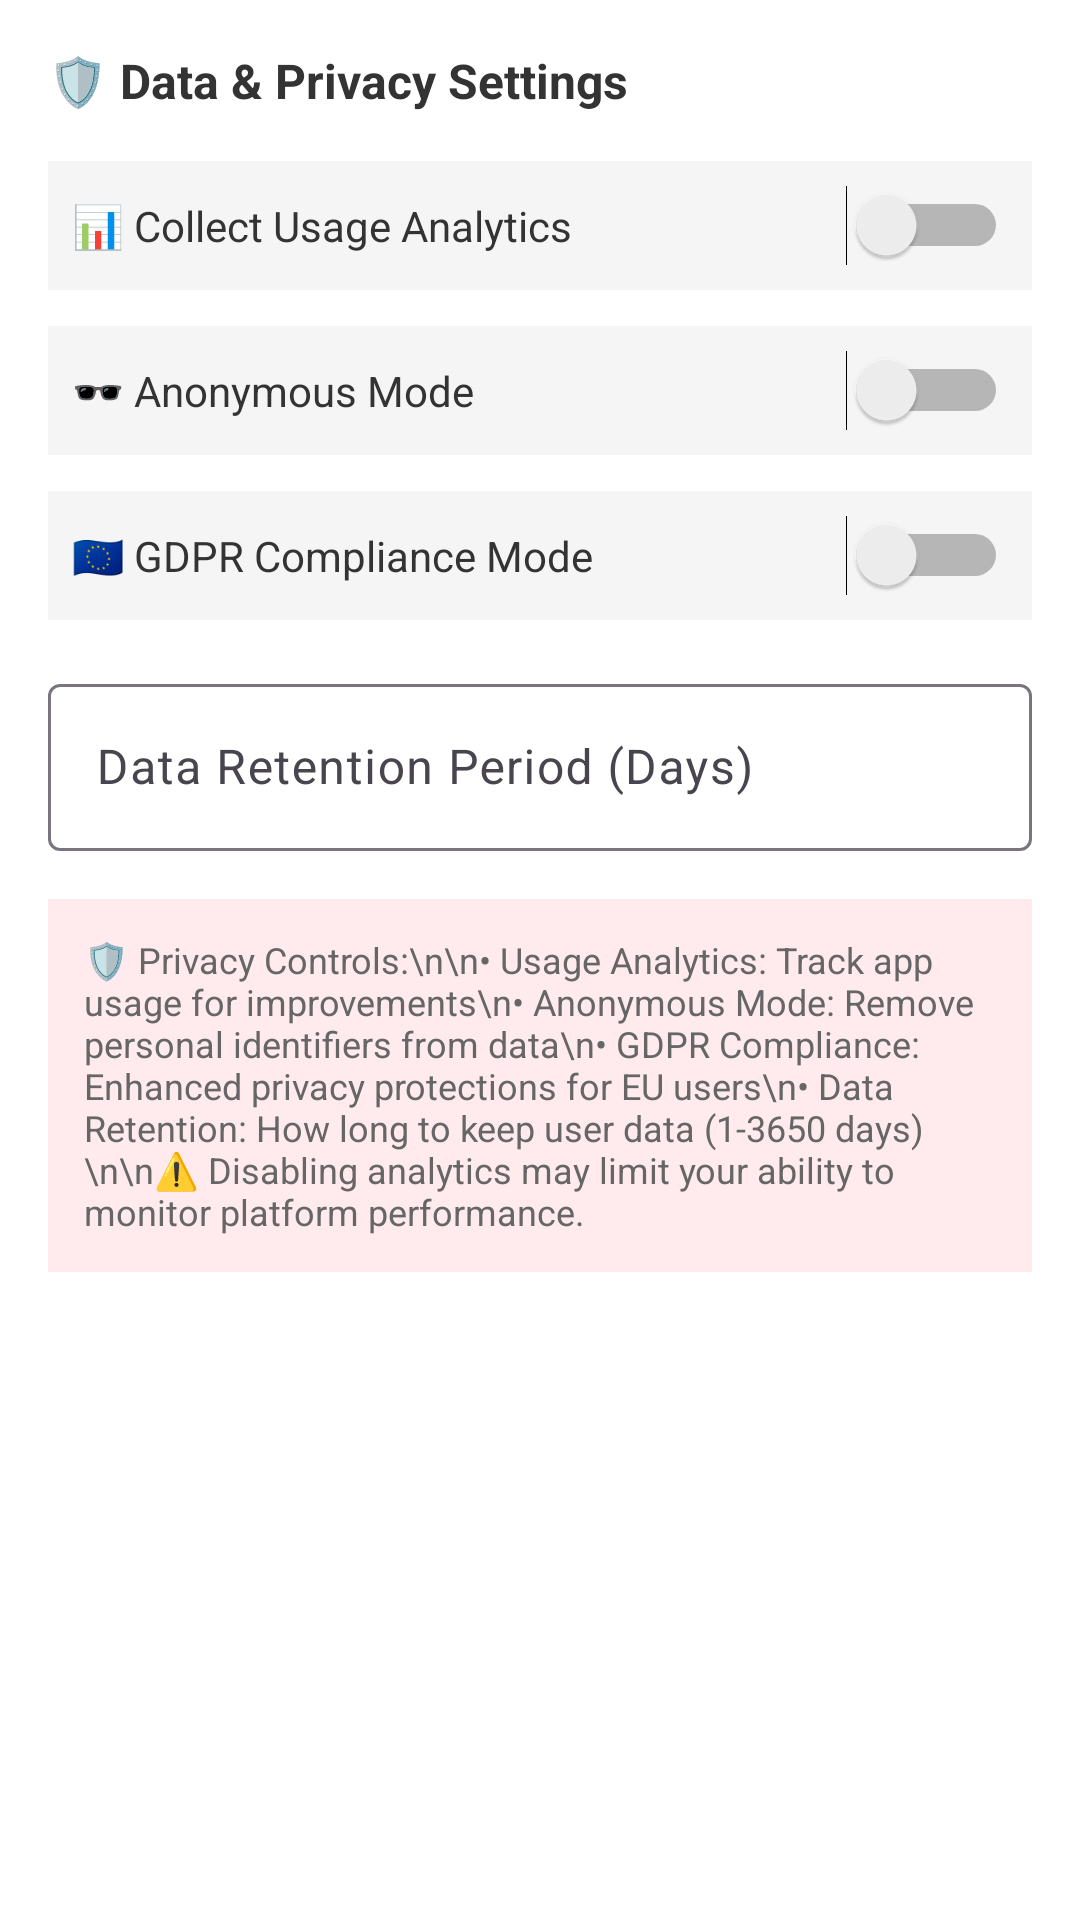

Here is an Android app screen rendered from its layout file. Give the layout XML and the strings, colors and styles it references.
<!-- AndroidManifest.xml: application theme Theme.CapStone -->
<!-- res/layout/dialog_data_privacy.xml -->
<?xml version="1.0" encoding="utf-8"?>
<ScrollView xmlns:android="http://schemas.android.com/apk/res/android"
    android:layout_width="match_parent"
    android:layout_height="wrap_content"
    android:padding="16dp">

    <LinearLayout
        android:layout_width="match_parent"
        android:layout_height="wrap_content"
        android:orientation="vertical">

        <TextView
            android:layout_width="match_parent"
            android:layout_height="wrap_content"
            android:text="🛡️ Data &amp; Privacy Settings"
            android:textSize="16sp"
            android:textStyle="bold"
            android:textColor="#333333"
            android:layout_marginBottom="16dp" />

        <LinearLayout
            android:layout_width="match_parent"
            android:layout_height="wrap_content"
            android:orientation="horizontal"
            android:layout_marginBottom="12dp"
            android:padding="8dp"
            android:background="#F5F5F5">

            <TextView
                android:layout_width="0dp"
                android:layout_height="wrap_content"
                android:layout_weight="1"
                android:text="📊 Collect Usage Analytics"
                android:textSize="14sp"
                android:textColor="#333333"
                android:layout_gravity="center_vertical" />

            <Switch
                android:id="@+id/switchCollectAnalytics"
                android:layout_width="wrap_content"
                android:layout_height="wrap_content" />

        </LinearLayout>

        <LinearLayout
            android:layout_width="match_parent"
            android:layout_height="wrap_content"
            android:orientation="horizontal"
            android:layout_marginBottom="12dp"
            android:padding="8dp"
            android:background="#F5F5F5">

            <TextView
                android:layout_width="0dp"
                android:layout_height="wrap_content"
                android:layout_weight="1"
                android:text="🕶️ Anonymous Mode"
                android:textSize="14sp"
                android:textColor="#333333"
                android:layout_gravity="center_vertical" />

            <Switch
                android:id="@+id/switchAnonymousMode"
                android:layout_width="wrap_content"
                android:layout_height="wrap_content" />

        </LinearLayout>

        <LinearLayout
            android:layout_width="match_parent"
            android:layout_height="wrap_content"
            android:orientation="horizontal"
            android:layout_marginBottom="16dp"
            android:padding="8dp"
            android:background="#F5F5F5">

            <TextView
                android:layout_width="0dp"
                android:layout_height="wrap_content"
                android:layout_weight="1"
                android:text="🇪🇺 GDPR Compliance Mode"
                android:textSize="14sp"
                android:textColor="#333333"
                android:layout_gravity="center_vertical" />

            <Switch
                android:id="@+id/switchGdprCompliance"
                android:layout_width="wrap_content"
                android:layout_height="wrap_content" />

        </LinearLayout>

        <com.google.android.material.textfield.TextInputLayout
            android:layout_width="match_parent"
            android:layout_height="wrap_content"
            android:layout_marginBottom="16dp"
            android:hint="Data Retention Period (Days)">

            <com.google.android.material.textfield.TextInputEditText
                android:id="@+id/etDataRetentionDays"
                android:layout_width="match_parent"
                android:layout_height="wrap_content"
                android:inputType="number"
                android:maxLength="4" />

        </com.google.android.material.textfield.TextInputLayout>

        <TextView
            android:layout_width="match_parent"
            android:layout_height="wrap_content"
            android:text="🛡️ Privacy Controls:\n\n• Usage Analytics: Track app usage for improvements\n• Anonymous Mode: Remove personal identifiers from data\n• GDPR Compliance: Enhanced privacy protections for EU users\n• Data Retention: How long to keep user data (1-3650 days)\n\n⚠️ Disabling analytics may limit your ability to monitor platform performance."
            android:textSize="12sp"
            android:textColor="#666666"
            android:background="#FFEBEE"
            android:padding="12dp" />

    </LinearLayout>

</ScrollView>
<!-- resources referenced by this layout -->
<resources>
  <style name="Theme.CapStone" parent="Base.Theme.CapStone" />
  <style name="Base.Theme.CapStone" parent="Theme.Material3.DayNight.NoActionBar">
          
          <item name="colorPrimary">@color/primary_green</item>
          <item name="colorPrimaryVariant">@color/primary_green_dark</item>
          <item name="colorOnPrimary">@color/white</item>
          
          
          <item name="colorSecondary">@color/secondary_blue</item>
          <item name="colorSecondaryVariant">@color/secondary_blue_dark</item>
          <item name="colorOnSecondary">@color/white</item>
          
          
          <item name="android:colorBackground">@color/background_primary</item>
          <item name="colorSurface">@color/background_card</item>
          <item name="colorOnBackground">@color/text_primary</item>
          <item name="colorOnSurface">@color/text_primary</item>
          
          
          <item name="android:statusBarColor">@color/primary_green_dark</item>
          <item name="android:windowLightStatusBar">false</item>
      </style>
  <color name="primary_green">#4CAF50</color>
  <color name="primary_green_dark">#388E3C</color>
  <color name="white">#FFFFFFFF</color>
  <color name="secondary_blue">#2196F3</color>
  <color name="secondary_blue_dark">#1976D2</color>
  <color name="background_primary">#FFFFFF</color>
  <color name="background_card">#FFFFFF</color>
  <color name="text_primary">#212121</color>
</resources>
